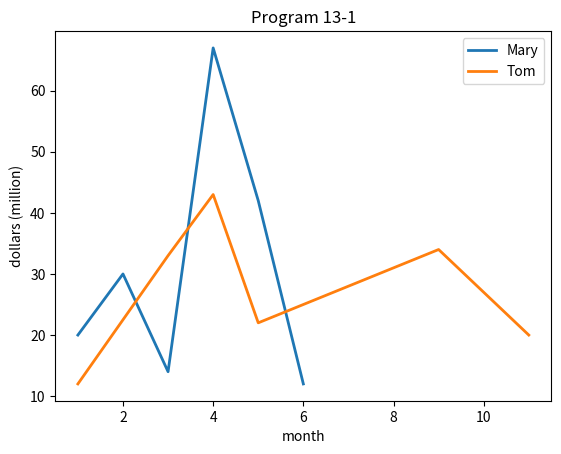

Python code for this plot:
# _*_ coding: utf-8 _*_
# 程序 13-1 (Python 3 Version)

import matplotlib.pyplot as pt
w = [1, 3, 4, 5, 9, 11]
x = [1, 2, 3, 4, 5, 6]
y = [20, 30, 14, 67, 42, 12]
z = [12, 33, 43, 22, 34, 20]


pt.plot(x, y, lw=2, label='Mary')
pt.plot(w, z, lw=2, label='Tom')
pt.xlabel('month')
pt.ylabel('dollars (million)')
pt.legend()
pt.title('Program 13-1')
pt.show()